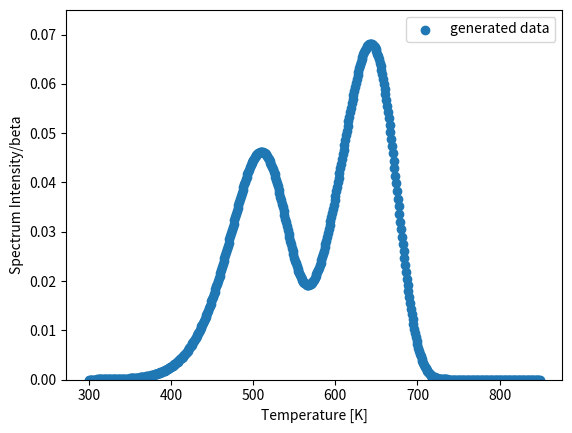

Write Python code to recreate this figure.
import numpy as np
import matplotlib.pyplot as plt
from scipy import integrate
kB = 8.61733034e-5


class SetTestData:
    def __init__(self):
        self.K = 2
        self.beta = 0.0833
        self.temp0 = 300
        self.temp1 = 850
        self.P0 = np.array([6, 4])
        self.tau0 = np.array([6.2, 500.0])
        self.Ea = np.array([1.0, 0.6])
        self.dT = 1
        self.T = np.arange(self.temp0, self.temp1, self.dT)
        self.N = self.T.size
        self.Y_dat = generate_data(self.T, self.N, self.K,
                                   self.P0, self.tau0,
                                   self.Ea, self.beta, self.temp0)

    def plot(self):
        fig = plt.figure()
        ax = fig.add_subplot(1, 1, 1)
        ax.scatter(self.T, self.Y_dat, label='generated data')
        ax.set_xlabel('Temperature [K]')
        ax.set_ylim([0.0, self.Y_dat.max()*1.1])
        ax.set_ylabel('Spectrum Intensity/beta')
        ax.legend()
        plt.show()

    def info(self):
        print("[Information summary of contained data] ")
        print("Mixing number K: ", self.K)
        print("Heating ratio beta: ", self.beta)
        print("Temperature range: ", "from ",self.temp0, "to", self.temp1,"[K]")
        print("Initial Polarization P0: ", self.P0)
        print("Total Initial Polarization P0: ", self.P0.sum())
        print("Exponential pre-factor tau0[us]: ", self.tau0)
        print("Activation Energy Ea[eV]: ", self.Ea)
        print("Temperature interval dT[K]: ", self.dT)
        self.plot()


def f(T, E):
    return np.exp(-E / (kB * T))


def generate_data(T, N, K, P0, tau0, Ea, beta, temp0):
    y = np.zeros(N)
    for i in range(N):
        for k in range(K):
            y[i] += P0[k] / (tau0[k] * 1e-6) * np.exp(-Ea[k] / kB / T[i]
                                                      - 1 / beta / (tau0[k] * 1e-6)
                                                      * integrate.quad(f, temp0, T[i], Ea[k])[0])
    return y/beta


def test():
    test_data = SetTestData()
    test_data.info()


if __name__ == "__main__":
    # execute only if run as a script
    test()
